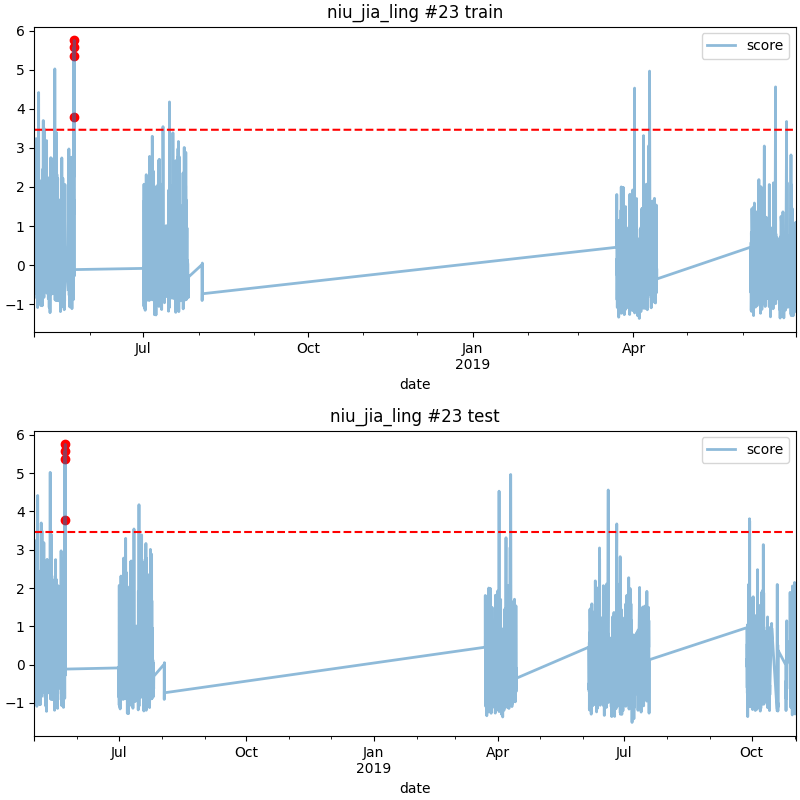

Source data for this figure (header and first rows):
date, score
2018-05-23 02:00, 3.788
2018-05-23 03:00, 5.578
2018-05-23 07:00, 5.752
2018-05-23 08:00, 5.359
